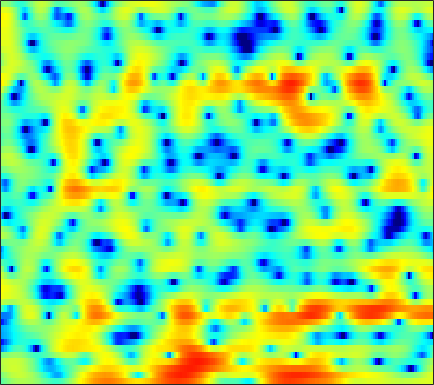

Values plotted in this chart, from the file beside it:
-1.884, -1.2834, -0.57398, 0.030166, 0.41646, 0.87023, 1.2398, 1.4599, 1.6712, 1.7876, 1.8233, 1.7967, 1.7013, 1.5371, 1.369, 1.1017, 0.76195, 0.46781, 0.011898, -0.50296, -1.0583, -1.4913, -2.0501, -2.5336
-0.2939, 0.2849, 0.9631, 1.535, 1.896, 2.282, 2.557, 2.693, 2.783, 2.771, 2.653, 2.499, 2.205, 1.815, 1.459, 0.8961, 0.2356, -0.3295, -1.179, -2.144, -3.231, -4.127, -5.413, -6.756
1.753, 2.087, 2.464, 2.766, 2.936, 3.083, 3.132, 3.102, 2.97, 2.733, 2.378, 2.034, 1.461, 0.7593, 0.1433, -0.8078, -1.901, -2.808, -4.115, -5.487, -6.804, -7.646, -8.387, -8.562
2.078, 2.335, 2.622, 2.842, 2.96, 3.037, 3.025, 2.951, 2.773, 2.494, 2.112, 1.749, 1.167, 0.4678, -0.1403, -1.081, -2.182, -3.124, -4.562, -6.22, -8.028, -9.283, -10.17, -9.572
-0.6921, -0.4293, -0.07496, 0.2763, 0.5094, 0.7401, 0.8646, 0.8734, 0.7651, 0.5084, 0.09521, -0.3009, -0.919, -1.583, -2.066, -2.614, -2.961, -3.055, -2.969, -2.686, -2.236, -1.832, -1.217, -0.5415
-10.26, -9.364, -7.651, -5.916, -4.784, -3.58, -2.719, -2.314, -2.06, -2.168, -2.677, -3.336, -4.696, -6.808, -9.206, -14.7, -38.98, -17.62, -9.883, -5.859, -3.121, -1.529, 0.1898, 1.581
-15.19, -14.11, -11.86, -9.638, -8.203, -6.651, -5.463, -4.782, -4.119, -3.729, -3.574, -3.588, -3.756, -4.015, -4.211, -4.345, -4.198, -3.849, -3.074, -2.077, -0.9864, -0.1568, 0.9003, 1.874
-8.938, -8.683, -8.164, -7.48, -6.902, -6.111, -5.335, -4.791, -4.129, -3.561, -3.075, -2.759, -2.406, -2.104, -1.892, -1.597, -1.278, -1.014, -0.6111, -0.155, 0.3484, 0.7487, 1.297, 1.848
-8.436, -8.291, -7.843, -7.154, -6.541, -5.658, -4.745, -4.075, -3.239, -2.493, -1.826, -1.4, -0.926, -0.538, -0.3096, -0.07596, 0.09359, 0.2042, 0.3254, 0.4513, 0.6167, 0.7742, 1.039, 1.377
-14.87, -13.99, -11.5, -9.127, -7.577, -5.785, -4.163, -3.065, -1.735, -0.5946, 0.3402, 0.9009, 1.454, 1.79, 1.899, 1.856, 1.589, 1.259, 0.6555, -0.04973, -0.7238, -1.092, -1.192, -0.7756
-10.32, -10.71, -10.58, -10.32, -9.859, -8.144, -5.499, -3.49, -1.13, 0.7748, 2.224, 3.001, 3.702, 4.035, 4.022, 3.669, 2.909, 2.041, 0.3737, -2.112, -6.087, -11.34, -28.75, -9.52
-1.878, -3.156, -5.171, -7.552, -8.939, -8.261, -5.237, -2.976, -0.5606, 1.206, 2.444, 3.076, 3.565, 3.659, 3.513, 3.05, 2.295, 1.55, 0.3788, -0.9273, -2.198, -2.96, -3.474, -3.256
2.848, 2.423, 1.893, 1.495, 1.324, 1.299, 1.517, 1.76, 2.132, 2.439, 2.577, 2.56, 2.332, 1.851, 1.345, 0.4781, -0.5831, -1.468, -2.702, -3.905, -4.913, -5.523, -6.035, -6.268
4.589, 4.415, 4.17, 3.923, 3.746, 3.532, 3.324, 3.149, 2.883, 2.53, 2.058, 1.596, 0.7911, -0.234, -1.182, -2.761, -4.716, -6.483, -9.26, -12.32, -14.83, -15.42, -14.75, -14.11
4.935, 4.763, 4.501, 4.214, 3.99, 3.682, 3.357, 3.094, 2.693, 2.209, 1.608, 1.064, 0.1729, -0.9586, -2.003, -3.679, -5.734, -7.612, -10.57, -14.04, -16.73, -16.84, -15.32, -14
4.513, 4.14, 3.624, 3.139, 2.821, 2.479, 2.236, 2.107, 1.946, 1.754, 1.46, 1.142, 0.5735, -0.1845, -0.861, -1.919, -3.114, -4.039, -5.265, -6.312, -7.059, -7.366, -7.439, -7.178
3.371, 2.424, 1.028, -0.3525, -1.159, -1.584, -1.188, -0.5819, 0.3046, 1.032, 1.492, 1.649, 1.591, 1.263, 0.8513, 0.0839, -0.8906, -1.717, -2.866, -3.909, -4.632, -4.835, -4.607, -3.876
1.573, 0.0644, -2.652, -6.953, -12.81, -19.52, -8.2, -4.46, -1.414, 0.4939, 1.682, 2.222, 2.536, 2.45, 2.099, 1.295, 0.04908, -1.234, -3.55, -6.942, -12.09, -15.2, -10.41, -5.685
-1.598, -2.181, -2.918, -3.511, -3.733, -3.52, -2.693, -1.846, -0.6436, 0.4143, 1.227, 1.643, 1.941, 1.929, 1.719, 1.182, 0.3208, -0.5364, -1.953, -3.543, -4.873, -5.22, -4.527, -3.014
-8.071, -6.85, -5.3, -4.031, -3.239, -2.312, -1.482, -0.9085, -0.1942, 0.4295, 0.941, 1.239, 1.503, 1.603, 1.592, 1.427, 1.125, 0.8309, 0.3818, -0.04866, -0.3957, -0.5472, -0.5827, -0.4376
-9.87, -7.541, -5.176, -3.51, -2.574, -1.624, -0.9098, -0.4609, 0.0401, 0.4761, 0.8655, 1.135, 1.465, 1.742, 1.896, 2.005, 2.017, 1.948, 1.767, 1.476, 1.099, 0.7662, 0.2823, -0.2243
-1.272, -1.139, -0.8601, -0.5877, -0.4441, -0.3486, -0.3667, -0.4221, -0.5089, -0.4901, -0.2761, 0.03671, 0.6255, 1.313, 1.798, 2.359, 2.744, 2.894, 2.882, 2.607, 2.056, 1.438, 0.3045, -1.215
2.301, 1.958, 1.49, 0.9534, 0.4762, -0.3271, -1.42, -2.501, -4.306, -6.292, -7.025, -5.916, -3.385, -0.9902, 0.4593, 1.96, 2.978, 3.464, 3.767, 3.691, 3.217, 2.58, 1.299, -0.5721
1.369, 0.7521, -0.03053, -0.7703, -1.333, -2.195, -3.328, -4.468, -6.582, -9.38, -10.89, -9.028, -5.338, -2.317, -0.5597, 1.217, 2.462, 3.107, 3.634, 3.807, 3.646, 3.317, 2.63, 1.667
-3.158, -4.404, -5.642, -6.029, -5.863, -5.377, -4.88, -4.596, -4.327, -4.003, -3.454, -2.843, -1.816, -0.6697, 0.1819, 1.209, 2.068, 2.584, 3.084, 3.369, 3.446, 3.378, 3.127, 2.7
-8.688, -12.99, -27.39, -18.22, -12.61, -8.75, -6.471, -5.275, -4.092, -3.168, -2.38, -1.838, -1.126, -0.4318, 0.07493, 0.6975, 1.285, 1.681, 2.137, 2.5, 2.766, 2.89, 2.947, 2.898
-5.383, -6.51, -7.505, -7.558, -7.075, -6.103, -5.085, -4.422, -3.665, -3.086, -2.652, -2.387, -2.071, -1.753, -1.489, -1.071, -0.5955, -0.2115, 0.3215, 0.847, 1.335, 1.665, 2.06, 2.395
-2.651, -3.088, -3.474, -3.63, -3.591, -3.407, -3.172, -3.017, -2.908, -2.975, -3.245, -3.567, -4.121, -4.633, -4.843, -4.666, -4.028, -3.362, -2.416, -1.531, -0.7574, -0.2156, 0.4925, 1.213
-2.468, -2.854, -3.113, -3.018, -2.766, -2.322, -1.937, -1.751, -1.791, -2.221, -3.175, -4.346, -6.759, -10.69, -14.96, -15.24, -9.98, -7.314, -5.121, -3.906, -3.313, -3.068, -2.656, -1.742
-6.527, -8.338, -9.598, -7.8, -5.764, -3.445, -1.805, -1.007, -0.4663, -0.456, -0.9936, -1.77, -3.231, -5.012, -6.191, -6.471, -5.558, -4.718, -4.076, -4.262, -5.523, -7.658, -14.09, -16.76
-8.428, -10.35, -11.79, -9.326, -6.785, -4.048, -2.133, -1.139, -0.2647, 0.1549, 0.2159, 0.09209, -0.2498, -0.6624, -0.9448, -1.286, -1.528, -1.716, -2.045, -2.557, -3.302, -3.896, -4.348, -3.859
-4.231, -4.064, -3.679, -3.033, -2.419, -1.537, -0.7387, -0.247, 0.2476, 0.5266, 0.6273, 0.6039, 0.4631, 0.2401, 0.04985, -0.2505, -0.5697, -0.8315, -1.191, -1.552, -1.883, -2.041, -2.051, -1.762
-1.002, -0.6325, -0.1768, 0.2239, 0.5041, 0.8323, 1.088, 1.219, 1.286, 1.255, 1.124, 0.9642, 0.7109, 0.4087, 0.1629, -0.1577, -0.5184, -0.8076, -1.264, -1.8, -2.41, -2.933, -3.614, -4.032
1.333, 1.676, 2.037, 2.289, 2.404, 2.432, 2.33, 2.168, 1.827, 1.372, 0.8225, 0.3776, -0.2016, -0.7188, -1.037, -1.329, -1.544, -1.706, -2.008, -2.557, -3.491, -4.604, -6.991, -11.42
1.842, 2.203, 2.531, 2.689, 2.675, 2.482, 2.07, 1.605, 0.7946, -0.2892, -1.621, -2.755, -4.365, -5.704, -6.213, -6.058, -5.187, -4.459, -3.638, -3.154, -3.093, -3.284, -3.843, -4.483
0.3059, 0.7742, 1.173, 1.293, 1.204, 0.8581, 0.229, -0.4367, -1.619, -3.166, -5.208, -7.237, -11.05, -18.11, -41.4, -16.96, -10.77, -8.106, -5.68, -3.971, -2.731, -1.999, -1.166, -0.3642
-1.637, -1.053, -0.5873, -0.4748, -0.6021, -1.064, -1.829, -2.586, -3.84, -5.293, -6.919, -8.152, -9.75, -10.89, -11.06, -10.35, -8.795, -7.465, -5.75, -4.196, -2.764, -1.795, -0.5832, 0.5778
-2.235, -1.665, -1.261, -1.224, -1.445, -2.081, -3.096, -4.114, -5.734, -7.629, -9.476, -10.54, -11.11, -10.76, -10.12, -8.986, -7.808, -6.895, -5.698, -4.508, -3.285, -2.315, -0.9735, 0.3789
-1.327, -0.8848, -0.6091, -0.6969, -1.019, -1.791, -3.032, -4.312, -6.669, -10.06, -15.6, -24.04, -22.13, -14.37, -11.62, -9.314, -7.986, -7.378, -6.877, -6.478, -5.83, -4.921, -3.147, -1.09
-0.3886, -0.04712, 0.1542, 0.04818, -0.2399, -0.8571, -1.788, -2.688, -4.17, -5.924, -7.677, -8.575, -8.83, -8.209, -7.553, -6.861, -6.75, -7.134, -8.567, -11.82, -19.61, -17.96, -8.618, -3.565
-0.7287, -0.4908, -0.4, -0.5365, -0.7503, -1.17, -1.687, -2.115, -2.678, -3.208, -3.621, -3.841, -3.944, -3.961, -3.92, -3.939, -4.097, -4.392, -5.047, -5.843, -6.105, -5.516, -3.646, -1.372
-1.492, -1.578, -1.923, -2.43, -2.851, -3.413, -3.83, -4, -4.044, -3.878, -3.607, -3.376, -3.032, -2.644, -2.385, -2.103, -1.867, -1.728, -1.546, -1.29, -0.9068, -0.477, 0.2589, 1.133
-1.483, -2.187, -3.457, -5.096, -6.507, -8.273, -9.248, -9.103, -8.075, -6.71, -5.383, -4.453, -3.381, -2.435, -1.826, -1.111, -0.5444, -0.1759, 0.2635, 0.6732, 1.056, 1.361, 1.765, 2.187
0.04738, -1.145, -3.249, -6.199, -9.269, -15.74, -30.29, -18.97, -12.61, -9.269, -6.932, -5.465, -3.753, -2.342, -1.437, -0.411, 0.3821, 0.854, 1.32, 1.623, 1.841, 1.938, 2.054, 2.165
3.242, 2.172, 0.416, -1.702, -3.522, -5.941, -7.972, -9.035, -9.78, -9.592, -8.056, -6.328, -3.987, -1.951, -0.7265, 0.4961, 1.357, 1.756, 2.009, 1.982, 1.743, 1.438, 0.9545, 0.4613
5.828, 5.177, 4.095, 2.728, 1.503, -0.4299, -2.852, -5.274, -10.19, -20.34, -12.74, -7.495, -3.423, -0.9778, 0.2915, 1.332, 1.817, 1.854, 1.558, 0.9333, -0.07011, -1.014, -2.687, -4.947
4.878, 4.818, 4.524, 3.971, 3.397, 2.383, 1.155, 0.1732, -1.045, -1.801, -1.725, -1.286, -0.4879, 0.2155, 0.5171, 0.5817, 0.1621, -0.4369, -1.63, -3.228, -5.029, -6.349, -7.943, -9.599
1.94, 2.689, 3.337, 3.634, 3.653, 3.467, 3.101, 2.759, 2.284, 1.843, 1.484, 1.264, 0.9576, 0.5972, 0.1779, -0.6072, -1.754, -2.935, -5.141, -8.37, -13.45, -19.27, -18.88, -13.11
-0.1553, 1.188, 2.416, 3.162, 3.461, 3.608, 3.517, 3.32, 2.939, 2.455, 1.879, 1.43, 0.7548, 0.01082, -0.6028, -1.52, -2.581, -3.564, -5.13, -6.974, -8.927, -9.952, -9.888, -8.463
0.9202, 1.767, 2.622, 3.159, 3.367, 3.408, 3.204, 2.902, 2.327, 1.587, 0.6952, -0.0358, -1.033, -1.99, -2.601, -3.283, -3.796, -4.072, -4.363, -4.618, -4.703, -4.657, -4.353, -3.802
2.747, 3.099, 3.438, 3.586, 3.566, 3.33, 2.853, 2.333, 1.401, 0.1853, -1.316, -2.665, -4.637, -6.623, -7.735, -8.111, -7.376, -6.5, -5.357, -4.386, -3.583, -3.056, -2.424, -1.82
3.791, 3.946, 4.021, 3.929, 3.732, 3.288, 2.612, 1.937, 0.7866, -0.7207, -2.672, -4.538, -7.935, -13.4, -21.58, -19.88, -11.91, -8.894, -6.292, -4.518, -3.274, -2.546, -1.795, -1.222
4.04, 4.149, 4.138, 3.941, 3.664, 3.13, 2.404, 1.73, 0.6668, -0.5891, -2.038, -3.228, -4.895, -6.371, -7.122, -7.245, -6.471, -5.638, -4.475, -3.466, -2.671, -2.215, -1.762, -1.478
4.163, 4.26, 4.205, 3.937, 3.608, 3, 2.222, 1.546, 0.5541, -0.4593, -1.43, -2.074, -2.753, -3.188, -3.342, -3.299, -3.035, -2.769, -2.399, -2.1, -1.913, -1.886, -1.971, -2.182
4.718, 4.778, 4.646, 4.274, 3.841, 3.047, 2.015, 1.101, -0.249, -1.619, -2.761, -3.276, -3.402, -3.027, -2.549, -1.892, -1.327, -0.9916, -0.7523, -0.7611, -1.045, -1.437, -2.214, -3.202
5.257, 5.288, 5.109, 4.662, 4.127, 3.129, 1.746, 0.4024, -1.938, -5.24, -9.863, -12.73, -9.559, -5.415, -3.234, -1.227, 0.0479, 0.6406, 0.9974, 0.8766, 0.2406, -0.588, -2.26, -4.731
3.908, 4.019, 3.93, 3.544, 3.055, 2.152, 0.9511, -0.1537, -1.96, -4.16, -6.335, -7.087, -5.841, -3.378, -1.679, 0.125, 1.386, 1.978, 2.357, 2.246, 1.631, 0.7847, -0.9135, -3.421
0.2356, 0.5809, 0.6552, 0.3186, -0.1574, -1.003, -1.931, -2.573, -3.17, -3.4, -3.237, -2.844, -1.988, -0.8971, -0.04495, 1.014, 1.885, 2.356, 2.721, 2.768, 2.5, 2.093, 1.308, 0.3319
